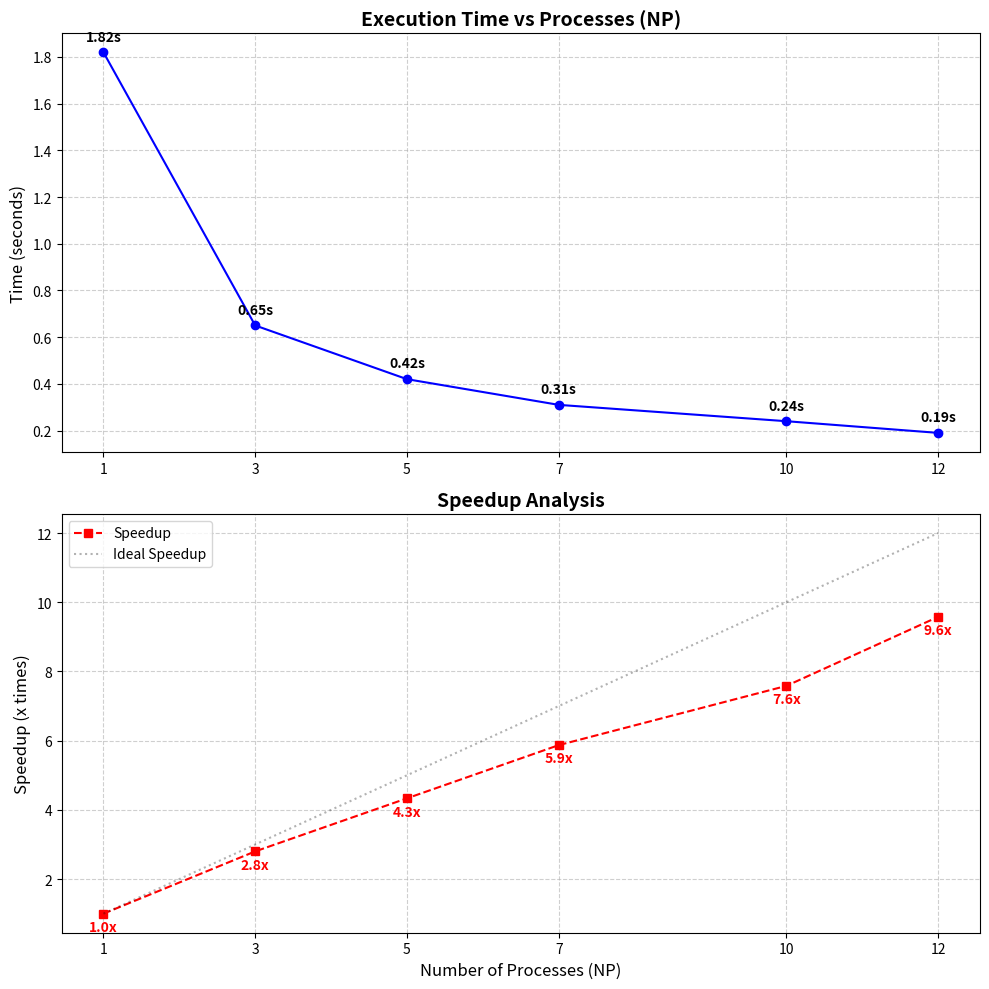

Python code for this plot:
import matplotlib.pyplot as plt
import numpy as np

# ==========================================
# [수정할 부분] 실험 결과를 콤마(,)로 구분해서 적으세요!
# ==========================================
# 프로세스 개수 (X축)
np_counts = [1, 3, 5, 7, 10, 12]

# 각 프로세스별 실행 시간 (초) -> 실험 후 여기에 채워넣으세요
# (지금은 예시 숫자입니다. 실제 측정값으로 바꾸세요!)
exec_times = [1.82, 0.65, 0.42, 0.31, 0.24, 0.19] 
# ==========================================

# 가속비(Speedup) 자동 계산 (T_1 / T_n)
t_serial = exec_times[0] # 첫 번째 값이 시리얼 시간이라고 가정
speedups = [t_serial / t for t in exec_times]

# 그래프 그리기 (2개를 위아래로 배치)
plt.figure(figsize=(10, 10))

# 1. 첫 번째 그래프: 실행 시간 (Execution Time)
plt.subplot(2, 1, 1) # 2행 1열 중 첫 번째
plt.plot(np_counts, exec_times, marker='o', linestyle='-', color='b', label='Execution Time')
plt.title(f'Execution Time vs Processes (NP)', fontsize=14, fontweight='bold')
plt.ylabel('Time (seconds)', fontsize=12)
plt.grid(True, linestyle='--', alpha=0.6)
plt.xticks(np_counts) # X축 눈금을 우리가 정한 NP 개수대로 찍기

# 값 표시하기
for x, y in zip(np_counts, exec_times):
    plt.text(x, y + 0.05, f"{y:.2f}s", ha='center', fontsize=10, fontweight='bold')

# 2. 두 번째 그래프: 가속비 (Speedup) - 이게 중요함!
plt.subplot(2, 1, 2) # 2행 1열 중 두 번째
plt.plot(np_counts, speedups, marker='s', linestyle='--', color='r', label='Speedup')

plt.plot(np_counts, np_counts, 'k:', alpha=0.3, label='Ideal Speedup') # 이상적인 선(점선)
plt.title('Speedup Analysis', fontsize=14, fontweight='bold')
plt.xlabel('Number of Processes (NP)', fontsize=12)
plt.ylabel('Speedup (x times)', fontsize=12)
plt.grid(True, linestyle='--', alpha=0.6)
plt.xticks(np_counts)
plt.legend()

# 값 표시하기
for x, y in zip(np_counts, speedups):
    plt.text(x, y - 0.5, f"{y:.1f}x", ha='center', fontsize=10, fontweight='bold', color='red')

# 저장하기
plt.tight_layout()
plt.savefig('result_graph_curve.png', dpi=300)
print("완성! 'result_graph_curve.png' 파일이 생성되었습니다.")
